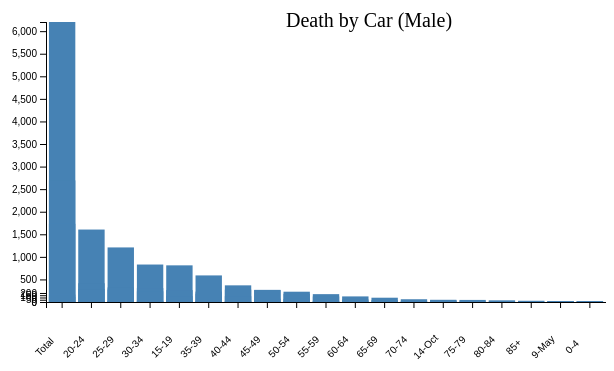
D3 v4 page, settled after 360 driven frames (6 s of simulated time); the page loaded 1 data file(s).


  jQuery(document).ready(function($) {
    
 
 var margin = {top:20, right:0, bottom: 100, left: 40}, 
     width  = 600 - margin.left - margin.right,
     height = 400 - margin.top   - margin.bottom;
    

 var svg = d3.select("body")
            .append("svg")
            .attr("width",  width +  margin.right + margin.left)
            .attr("height", height + margin.top   + margin.bottom);
      
 var chart = svg.append("g")
     .attr("transform", "translate(" +margin.left + "," + margin.top + ")");
     
      
 d3.csv("homicide_v_policeshoot_recent.csv", function(error,data){
     if (error) throw error;  
  
     data.forEach(function(d){ 
       d["homicides"] = +d["homicides"]; 
       return d;
    });
     
     data.sort(function(a,b){ return b["homicides"] - a["homicides"]; });
     
     var y = d3.scaleLinear()
         .range([height, 0])
         .domain([0, d3.max(data, function(d){ return d["homicides"]; })]);
     
     var x = d3.scaleBand()
          .range([0, width])
          .domain(data.map(function(d){return d["age"]; }))
          .padding(0.1);
     
     chart.selectAll(".bars")
          .data(data)
          .enter()
          .append("rect")
          .attr("x", function(d){ return x(d["age"]); })
          .attr("y", function(d){ return y(d["homicides"]); })
          .attr("width", function(d){ return x.bandwidth(); })
          .attr ("height", function(d){ return height - y(d["homicides"]); })
          .attr ("fill", "steelblue");    

                 
    svg.append("g")
       .attr("transform", "translate(" + margin.left + "," + (height + margin.top) + ")")
       .call (d3.axisBottom(x))
       .selectAll("text")
       .attr("transform","rotate(-45, 30, 50)");
     
     svg.append("g")
        .attr("transform", "translate(" + margin.left + "," + (margin.top) + ")")
        .call(d3.axisLeft(y));
          
     svg.append("g")     
        .attr("transform", "translate(" + margin.left + "," + (margin.top) + ")")
        .call(d3.axisLeft(y).tickValues([0, 50, 100, 150, 200]));
    
     svg.append("g")
   	    .attr("transform", "translate(" + (width/2) + ", 25)")
        .append("text")
   	    .text("Death by Car (Male)")
        .attr("font-size", "20px")
        .attr("fill", "black");
     
     
      });

      });
  

### data: homicide_v_policeshoot_recent.csv, 3750 bytes — head not shown